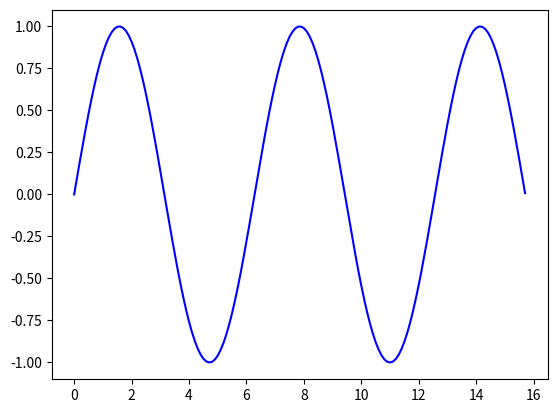

The script that saved this image:
#import modules
import matplotlib.pyplot as plt
import numpy as np

#define x and y values
x = np.arange(0, 5*np.pi, 0.1)
y = np.sin(x)

#plot sine curve
plt.plot(x, y, color='blue')
plt.show()